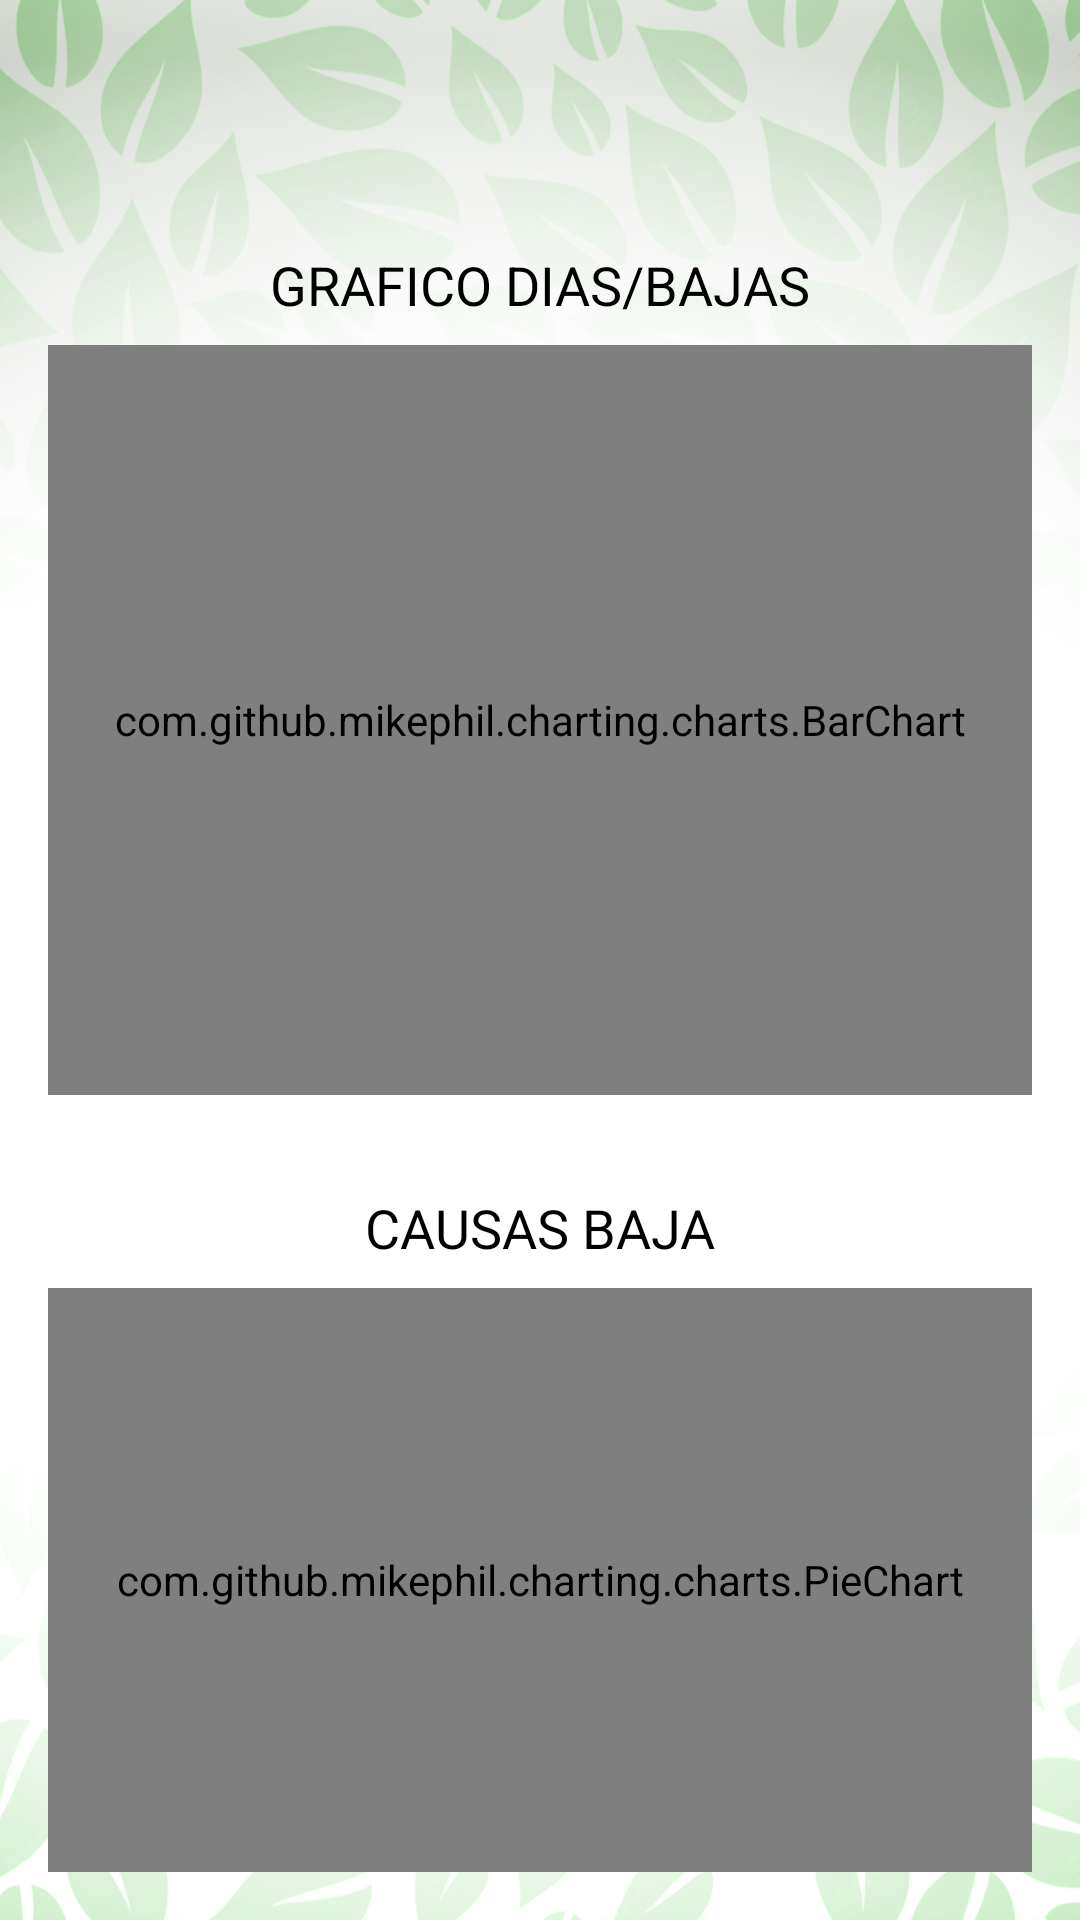

Write the Android layout XML for this screen, with the resource values it uses.
<!-- AndroidManifest.xml: application theme Theme.TfgJunio -->
<!-- res/layout/activity_bajas_graficos.xml -->
<RelativeLayout xmlns:android="http://schemas.android.com/apk/res/android"
    xmlns:tools="http://schemas.android.com/tools"
    android:layout_width="match_parent"
    android:layout_height="match_parent"
    android:padding="16dp"
    android:background="@drawable/wallpaper"
    tools:context=".view.Baja.GraficosView">
    <Button
        android:id="@+id/btnVolver"
        android:layout_width="150px"
        android:layout_height="150px"
        android:background="@drawable/img_volver" />
    <TextView
        android:id="@+id/barChartLabel"
        android:layout_width="wrap_content"
        android:layout_height="wrap_content"
        android:text="@string/bar_chart_label"
        android:textSize="18sp"
        android:textColor="@color/primaryTextColor"
        android:layout_marginTop="200px"
        android:layout_marginBottom="8dp"
        android:layout_alignParentTop="true"
        android:layout_centerHorizontal="true" />

    <com.github.mikephil.charting.charts.BarChart
        android:id="@+id/barChart"
        android:layout_width="match_parent"
        android:layout_height="250dp"
        android:layout_below="@id/barChartLabel"
        android:layout_marginBottom="16dp"
        android:background="@drawable/chart_background" />

    <TextView
        android:id="@+id/pieChartLabel"
        android:layout_width="wrap_content"
        android:layout_height="wrap_content"
        android:text="@string/pie_chart_label"
        android:textSize="18sp"
        android:textColor="@color/primaryTextColor"
        android:layout_marginTop="16dp"
        android:layout_below="@id/barChart"
        android:layout_centerHorizontal="true" />

    <com.github.mikephil.charting.charts.PieChart
        android:id="@+id/pieChart"
        android:layout_width="match_parent"
        android:layout_height="250dp"
        android:layout_below="@id/pieChartLabel"
        android:layout_marginTop="8dp"
        android:background="@drawable/chart_background" />
</RelativeLayout>
<!-- resources referenced by this layout -->
<resources>
  <color name="primaryTextColor">#000000</color>
  <!-- drawable wallpaper: png bitmap (drawable, 366310 bytes) -->
  <string name="bar_chart_label">GRAFICO DIAS/BAJAS</string>
  <string name="pie_chart_label">CAUSAS BAJA</string>
  <style name="Theme.TfgJunio" parent="Theme.MaterialComponents.DayNight.DarkActionBar">
          
          <item name="colorPrimary">@color/green</item>
          <item name="colorPrimaryVariant">@color/purple_700</item>
          <item name="colorOnPrimary">@color/white</item>
          
          <item name="colorSecondary">@color/teal_200</item>
          <item name="colorSecondaryVariant">@color/teal_700</item>
          <item name="colorOnSecondary">@color/black</item>
          
          <item name="android:statusBarColor">?attr/colorPrimaryVariant</item>
          
  
      </style>
  <color name="green">#336000</color>
  <color name="purple_700">#FF3700B3</color>
  <color name="white">#FFFFFFFF</color>
  <color name="teal_200">#FF03DAC5</color>
  <color name="teal_700">#FF018786</color>
  <color name="black">#FF000000</color>
</resources>
